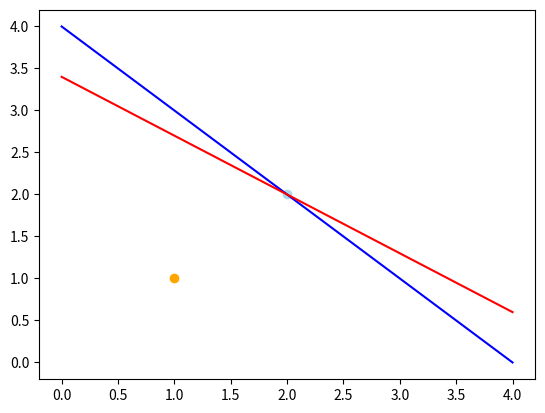

This figure's Python source:
from dataclasses import dataclass

import numpy as np
import matplotlib.pyplot as plt


@dataclass
class GamePos:
    x: float
    y: float
    z: int


def RotatePoint(theta: float, point: GamePos) -> GamePos:
    m = np.array([
        [np.cos(theta), -np.sin(theta)],
        [np.sin(theta), np.cos(theta)]
    ])
    p = np.array([point.x, point.y])
    r = np.dot(m, p)
    return GamePos(r[0], r[1], 0)


def GetLineBasedOnGamePosAndAngle(point: GamePos, theta: float) -> tuple:
    # orth_point = GamePos(point.y, -point.x, 0)
    orth_point = RotatePoint(theta + (np. pi / 2.0), point)
    point2 = GamePos(point.x + orth_point.x, point.x + orth_point.y, 0)

    slope = (point2.y - point.y) / (point2.x - point.x)
    bias = point.y - slope * point.x
    return slope, bias


def GamePosIsBelowLine(slope: float, bias: float, point: GamePos) -> bool:
    y_l = slope * point.x + bias
    y_p = point.y

    y_delta = y_l - y_p

    if y_delta > 0.0 and slope > 0.0:
        return True
    if y_delta > 0.0 and slope < 0.0:
        return True
    if y_delta < 0.0 and slope > 0.0:
        return False
    if y_delta < 0.0 and slope < 0.0:
        return False

    return False


def plot_line(point: GamePos, m : float, b: float, color: str) -> None:
    ly1 = m * (point.x - 2.0) + b
    ly2 = m * (point.x + 2.0) + b
    l_p1 = GamePos(0.0, ly1, 0)
    l_p2 = GamePos(4.0, ly2, 0)
    plt.plot([l_p1.x, l_p2.x], [l_p1.y, l_p2.y], color=color)


def main() -> None:
    theta = np.pi / 18.0
    player_pos = GamePos(2.0, 2.0, 0)
    agent_pos = GamePos(1.0, 1.0, 0)
    m1, b1 = GetLineBasedOnGamePosAndAngle(player_pos, 0.0)
    m2, b2 = GetLineBasedOnGamePosAndAngle(player_pos, theta)
    plt.scatter(player_pos.x, player_pos.y, c="lightblue")
    plt.scatter(agent_pos.x, agent_pos.y, c="orange")
    plot_line(player_pos, m1, b1, "blue")
    plot_line(player_pos, m2, b2, "red")
    plt.show()


if __name__ == "__main__":
    main()
